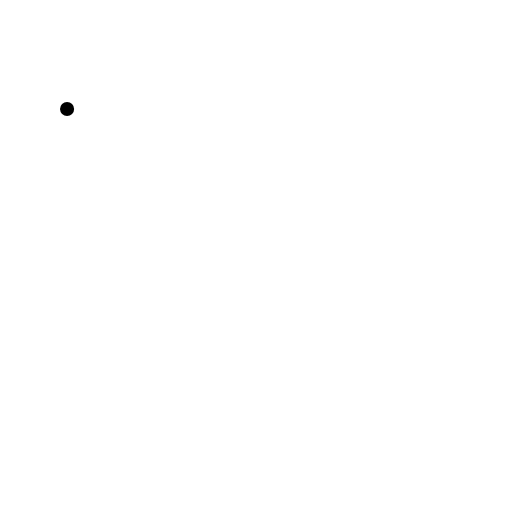
t = 0.00 s
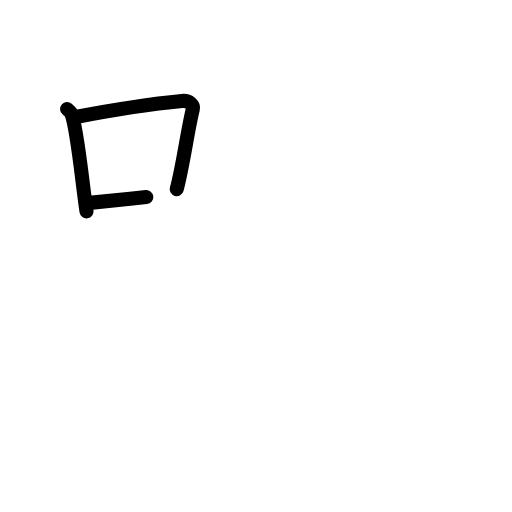
t = 2.60 s
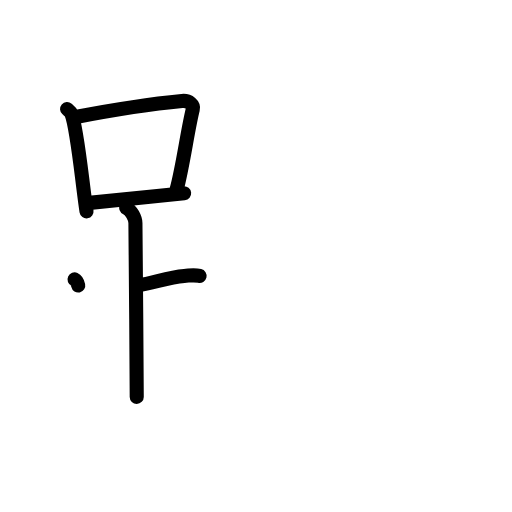
t = 5.20 s
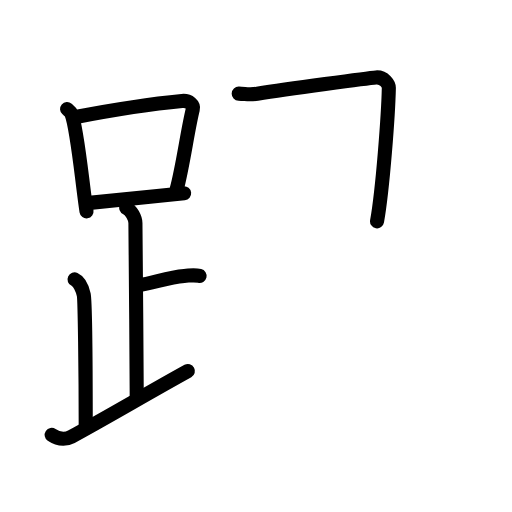
t = 7.80 s
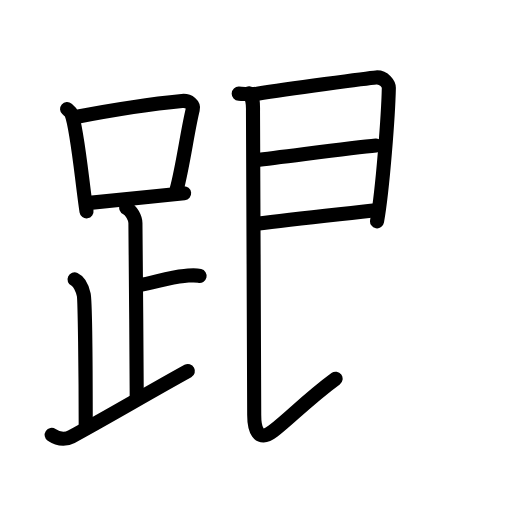
t = 10.40 s
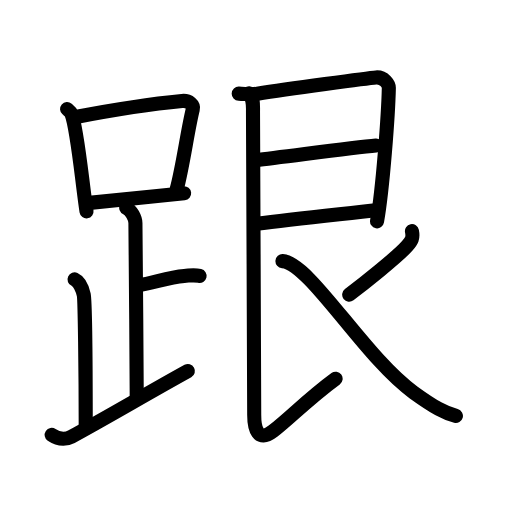
t = 13.00 s

The animated SVG that drew these frames (rendered in a browser with its animation timeline set to each time). Animation: 40 SMIL elements (animate=40); one cycle of 13.00 s.

<?xml version="1.0" encoding="UTF-8"?>
<!--
AniKanjiVG is licensed by CC-BY-SA Paul C. Sommerhoff (https://bitbucket.org/sommerhoff/anikanjivg).
AniKanjiVG uses KanjiVG which is licensed by CC-BY-SA Ulrich Apel (http://kanjivg.tagaini.net).
See also http://creativecommons.org/licenses/by-sa/3.0/
-->
<svg xmlns:kvg='http://kanjivg.tagaini.net' xmlns='http://www.w3.org/2000/svg' width='109' height='109' viewBox='0 0 109 109' style='fill:none;stroke:#000000;stroke-width:3;stroke-linecap:round;stroke-linejoin:round;' id="kvg:kanji_08ddf"><g id="kvg:08ddf" kvg:element="跟"><g id="kvg:08ddf-g1" kvg:element="足" kvg:position="left" kvg:radical="general"><g id="kvg:08ddf-g2" kvg:element="口"><path id="kvg:08ddf-s1" kvg:type="㇑" d="M14.28,23.21c0.37,0.32,0.75,0.58,0.91,0.97c1.28,3.13,2.35,15.2,3.23,20.82"><animate attributeName="d" begin="0.0s" dur="0.5s" from="M14.28,23.21C14.28,23.21,14.28,23.21,14.28,23.21" to="M14.28,23.21c0.37,0.32,0.75,0.58,0.91,0.97" />
<animate attributeName="d" begin="0.5s" dur="0.5s" from="M14.28,23.21c0.37,0.32,0.75,0.58,0.91,0.97c0,0,0,0,0,0,0" to="M14.28,23.21c0.37,0.32,0.75,0.58,0.91,0.97c1.28,3.13,2.35,15.2,3.23,20.82" />
</path>
<path id="kvg:08ddf-s2" kvg:type="㇕b" d="M16.11,24.9c8.76-1.68,18.29-3,22.63-3.41c1.58-0.15,2.54,0.89,2.31,1.77c-1.04,4.06-2.15,12.35-3.43,17"><animate attributeName="d" begin="1.0s" dur="0.3333333333333333s" from="M16.11,24.9C16.11,24.9,16.11,24.9,16.11,24.9" to="M16.11,24.9c8.76-1.68,18.29-3,22.63-3.41" />
<animate attributeName="d" begin="1.3333333333333333s" dur="0.3333333333333333s" from="M16.11,24.9c8.76-1.68,18.29-3,22.63-3.41c0,0,0,0,0,0,0" to="M16.11,24.9c8.76-1.68,18.29-3,22.63-3.41c1.58-0.15,2.54,0.89,2.31,1.77" />
<animate attributeName="d" begin="1.6666666666666665s" dur="0.3333333333333333s" from="M16.11,24.9c8.76-1.68,18.29-3,22.63-3.41c1.58-0.15,2.54,0.89,2.31,1.77c0,0,0,0,0,0,0" to="M16.11,24.9c8.76-1.68,18.29-3,22.63-3.41c1.58-0.15,2.54,0.89,2.31,1.77c-1.04,4.06-2.15,12.35-3.43,17" />
<animate attributeName="d" begin="0s" dur="1.0s" from="M-100,-100" to="M-100,-100" />
</path>
<path id="kvg:08ddf-s3" kvg:type="㇐b" d="M19.06,43.19c5.09-0.46,13.15-1.34,20.14-2.05"><animate attributeName="d" begin="2.0s" dur="1.0s" from="M19.06,43.19C19.06,43.19,19.06,43.19,19.06,43.19" to="M19.06,43.19c5.09-0.46,13.15-1.34,20.14-2.05" />
<animate attributeName="d" begin="0s" dur="2.0s" from="M-100,-100" to="M-100,-100" />
</path>
</g>
<path id="kvg:08ddf-s4" kvg:type="㇑a" d="M26.87,44.24c1.09,0.5,1.96,2.23,1.96,3.25c0,5.51,0.28,27.01,0.28,37"><animate attributeName="d" begin="3.0s" dur="0.5s" from="M26.87,44.24C26.87,44.24,26.87,44.24,26.87,44.24" to="M26.87,44.24c1.09,0.5,1.96,2.23,1.96,3.25" />
<animate attributeName="d" begin="3.5s" dur="0.5s" from="M26.87,44.24c1.09,0.5,1.96,2.23,1.96,3.25c0,0,0,0,0,0,0" to="M26.87,44.24c1.09,0.5,1.96,2.23,1.96,3.25c0,5.51,0.28,27.01,0.28,37" />
<animate attributeName="d" begin="0s" dur="3.0s" from="M-100,-100" to="M-100,-100" />
</path>
<path id="kvg:08ddf-s5" kvg:type="㇐b" d="M29.38,60.74c3.37-0.49,6.37-1.74,9.85-2c1.74-0.13,2.18-0.25,3.26,0"><animate attributeName="d" begin="4.0s" dur="0.5s" from="M29.38,60.74C29.38,60.74,29.38,60.74,29.38,60.74" to="M29.38,60.74c3.37-0.49,6.37-1.74,9.85-2" />
<animate attributeName="d" begin="4.5s" dur="0.5s" from="M29.38,60.74c3.37-0.49,6.37-1.74,9.85-2c0,0,0,0,0,0,0" to="M29.38,60.74c3.37-0.49,6.37-1.74,9.85-2c1.74-0.13,2.18-0.25,3.26,0" />
<animate attributeName="d" begin="0s" dur="4.0s" from="M-100,-100" to="M-100,-100" />
</path>
<path id="kvg:08ddf-s6" kvg:type="㇒" d="M15.87,59.49c1.09,0.5,1.74,2.25,1.96,3.25c0.22,1,0.42,16.51,0.42,28.26"><animate attributeName="d" begin="5.0s" dur="0.5s" from="M15.87,59.49C15.87,59.49,15.87,59.49,15.87,59.49" to="M15.87,59.49c1.09,0.5,1.74,2.25,1.96,3.25" />
<animate attributeName="d" begin="5.5s" dur="0.5s" from="M15.87,59.49c1.09,0.5,1.74,2.25,1.96,3.25c0,0,0,0,0,0,0" to="M15.87,59.49c1.09,0.5,1.74,2.25,1.96,3.25c0.22,1,0.42,16.51,0.42,28.26" />
<animate attributeName="d" begin="0s" dur="5.0s" from="M-100,-100" to="M-100,-100" />
</path>
<path id="kvg:08ddf-s7" kvg:type="㇀/㇏" d="M11,92.57c1.75,1.18,3.37,0.85,4.2,0.4C23.41,88.5,30.94,84,40,78.99"><animate attributeName="d" begin="6.0s" dur="0.5s" from="M11,92.57C11,92.57,11,92.57,11,92.57" to="M11,92.57c1.75,1.18,3.37,0.85,4.2,0.4" />
<animate attributeName="d" begin="6.5s" dur="0.5s" from="M11,92.57c1.75,1.18,3.37,0.85,4.2,0.4c0,0,0,0,0,0,0" to="M11,92.57c1.75,1.18,3.37,0.85,4.2,0.4C23.41,88.5,30.94,84,40,78.99" />
<animate attributeName="d" begin="0s" dur="6.0s" from="M-100,-100" to="M-100,-100" />
</path>
</g>
<g id="kvg:08ddf-g3" kvg:element="艮" kvg:position="right"><path id="kvg:08ddf-s8" kvg:type="㇕" d="M50.82,19.94c1.68,0.06,2.24,0.29,3.95,0.02c6.52-1.03,23.62-3.35,25.28-3.48c1.74-0.13,2.75,1.45,2.73,2.25c-0.12,5.64-1.29,21.51-2.51,28.39"><animate attributeName="d" begin="7.0s" dur="0.25s" from="M50.82,19.94C50.82,19.94,50.82,19.94,50.82,19.94" to="M50.82,19.94c1.68,0.06,2.24,0.29,3.95,0.02" />
<animate attributeName="d" begin="7.25s" dur="0.25s" from="M50.82,19.94c1.68,0.06,2.24,0.29,3.95,0.02c0,0,0,0,0,0,0" to="M50.82,19.94c1.68,0.06,2.24,0.29,3.95,0.02c6.52-1.03,23.62-3.35,25.28-3.48" />
<animate attributeName="d" begin="7.5s" dur="0.25s" from="M50.82,19.94c1.68,0.06,2.24,0.29,3.95,0.02c6.52-1.03,23.62-3.35,25.28-3.48c0,0,0,0,0,0,0" to="M50.82,19.94c1.68,0.06,2.24,0.29,3.95,0.02c6.52-1.03,23.62-3.35,25.28-3.48c1.74-0.13,2.75,1.45,2.73,2.25" />
<animate attributeName="d" begin="7.75s" dur="0.25s" from="M50.82,19.94c1.68,0.06,2.24,0.29,3.95,0.02c6.52-1.03,23.62-3.35,25.28-3.48c1.74-0.13,2.75,1.45,2.73,2.25c0,0,0,0,0,0,0" to="M50.82,19.94c1.68,0.06,2.24,0.29,3.95,0.02c6.52-1.03,23.62-3.35,25.28-3.48c1.74-0.13,2.75,1.45,2.73,2.25c-0.12,5.64-1.29,21.51-2.51,28.39" />
<animate attributeName="d" begin="0s" dur="7.0s" from="M-100,-100" to="M-100,-100" />
</path>
<path id="kvg:08ddf-s9" kvg:type="㇐a" d="M54.48,34.1c5.77-0.63,20.04-2.61,25.59-3.11"><animate attributeName="d" begin="8.0s" dur="1.0s" from="M54.48,34.1C54.48,34.1,54.48,34.1,54.48,34.1" to="M54.48,34.1c5.77-0.63,20.04-2.61,25.59-3.11" />
<animate attributeName="d" begin="0s" dur="8.0s" from="M-100,-100" to="M-100,-100" />
</path>
<path id="kvg:08ddf-s10" kvg:type="㇐a" d="M54.59,47.64c7.91-1.01,17.29-1.97,25.88-2.94"><animate attributeName="d" begin="9.0s" dur="1.0s" from="M54.59,47.64C54.59,47.64,54.59,47.64,54.59,47.64" to="M54.59,47.64c7.91-1.01,17.29-1.97,25.88-2.94" />
<animate attributeName="d" begin="0s" dur="9.0s" from="M-100,-100" to="M-100,-100" />
</path>
<path id="kvg:08ddf-s11" kvg:type="㇙" d="M53.01,19.86c0.99,1.14,0.85,2.39,0.85,4.02c0,1.26,0.26,60.12,0.26,64.49c0,2.79,0.72,5.93,3.99,3.43C61.75,89,65.5,85,71.45,80.63"><animate attributeName="d" begin="10.0s" dur="0.25s" from="M53.01,19.86C53.01,19.86,53.01,19.86,53.01,19.86" to="M53.01,19.86c0.99,1.14,0.85,2.39,0.85,4.02" />
<animate attributeName="d" begin="10.25s" dur="0.25s" from="M53.01,19.86c0.99,1.14,0.85,2.39,0.85,4.02c0,0,0,0,0,0,0" to="M53.01,19.86c0.99,1.14,0.85,2.39,0.85,4.02c0,1.26,0.26,60.12,0.26,64.49" />
<animate attributeName="d" begin="10.5s" dur="0.25s" from="M53.01,19.86c0.99,1.14,0.85,2.39,0.85,4.02c0,1.26,0.26,60.12,0.26,64.49c0,0,0,0,0,0,0" to="M53.01,19.86c0.99,1.14,0.85,2.39,0.85,4.02c0,1.26,0.26,60.12,0.26,64.49c0,2.79,0.72,5.93,3.99,3.43" />
<animate attributeName="d" begin="10.75s" dur="0.25s" from="M53.01,19.86c0.99,1.14,0.85,2.39,0.85,4.02c0,1.26,0.26,60.12,0.26,64.49c0,2.79,0.72,5.93,3.99,3.43c0,0,0,0,0,0,0" to="M53.01,19.86c0.99,1.14,0.85,2.39,0.85,4.02c0,1.26,0.26,60.12,0.26,64.49c0,2.79,0.72,5.93,3.99,3.43C61.75,89,65.5,85,71.45,80.63" />
<animate attributeName="d" begin="0s" dur="10.0s" from="M-100,-100" to="M-100,-100" />
</path>
<path id="kvg:08ddf-s12" kvg:type="㇒" d="M87.7,49.21c0.29,1.43-0.02,1.99-1.01,3.14c-1.92,2.23-9.72,8.38-12.35,10.38"><animate attributeName="d" begin="11.0s" dur="0.5s" from="M87.7,49.21C87.7,49.21,87.7,49.21,87.7,49.21" to="M87.7,49.21c0.29,1.43-0.02,1.99-1.01,3.14" />
<animate attributeName="d" begin="11.5s" dur="0.5s" from="M87.7,49.21c0.29,1.43-0.02,1.99-1.01,3.14c0,0,0,0,0,0,0" to="M87.7,49.21c0.29,1.43-0.02,1.99-1.01,3.14c-1.92,2.23-9.72,8.38-12.35,10.38" />
<animate attributeName="d" begin="0s" dur="11.0s" from="M-100,-100" to="M-100,-100" />
</path>
<path id="kvg:08ddf-s13" kvg:type="㇏" d="M60.13,55.59c5.82,0.4,17.46,20.44,27.91,27.95c4.54,3.26,6.61,4.35,9.02,5"><animate attributeName="d" begin="12.0s" dur="0.5s" from="M60.13,55.59C60.13,55.59,60.13,55.59,60.13,55.59" to="M60.13,55.59c5.82,0.4,17.46,20.44,27.91,27.95" />
<animate attributeName="d" begin="12.5s" dur="0.5s" from="M60.13,55.59c5.82,0.4,17.46,20.44,27.91,27.95c0,0,0,0,0,0,0" to="M60.13,55.59c5.82,0.4,17.46,20.44,27.91,27.95c4.54,3.26,6.61,4.35,9.02,5" />
<animate attributeName="d" begin="0s" dur="12.0s" from="M-100,-100" to="M-100,-100" />
</path>
</g>
</g>
</svg>
